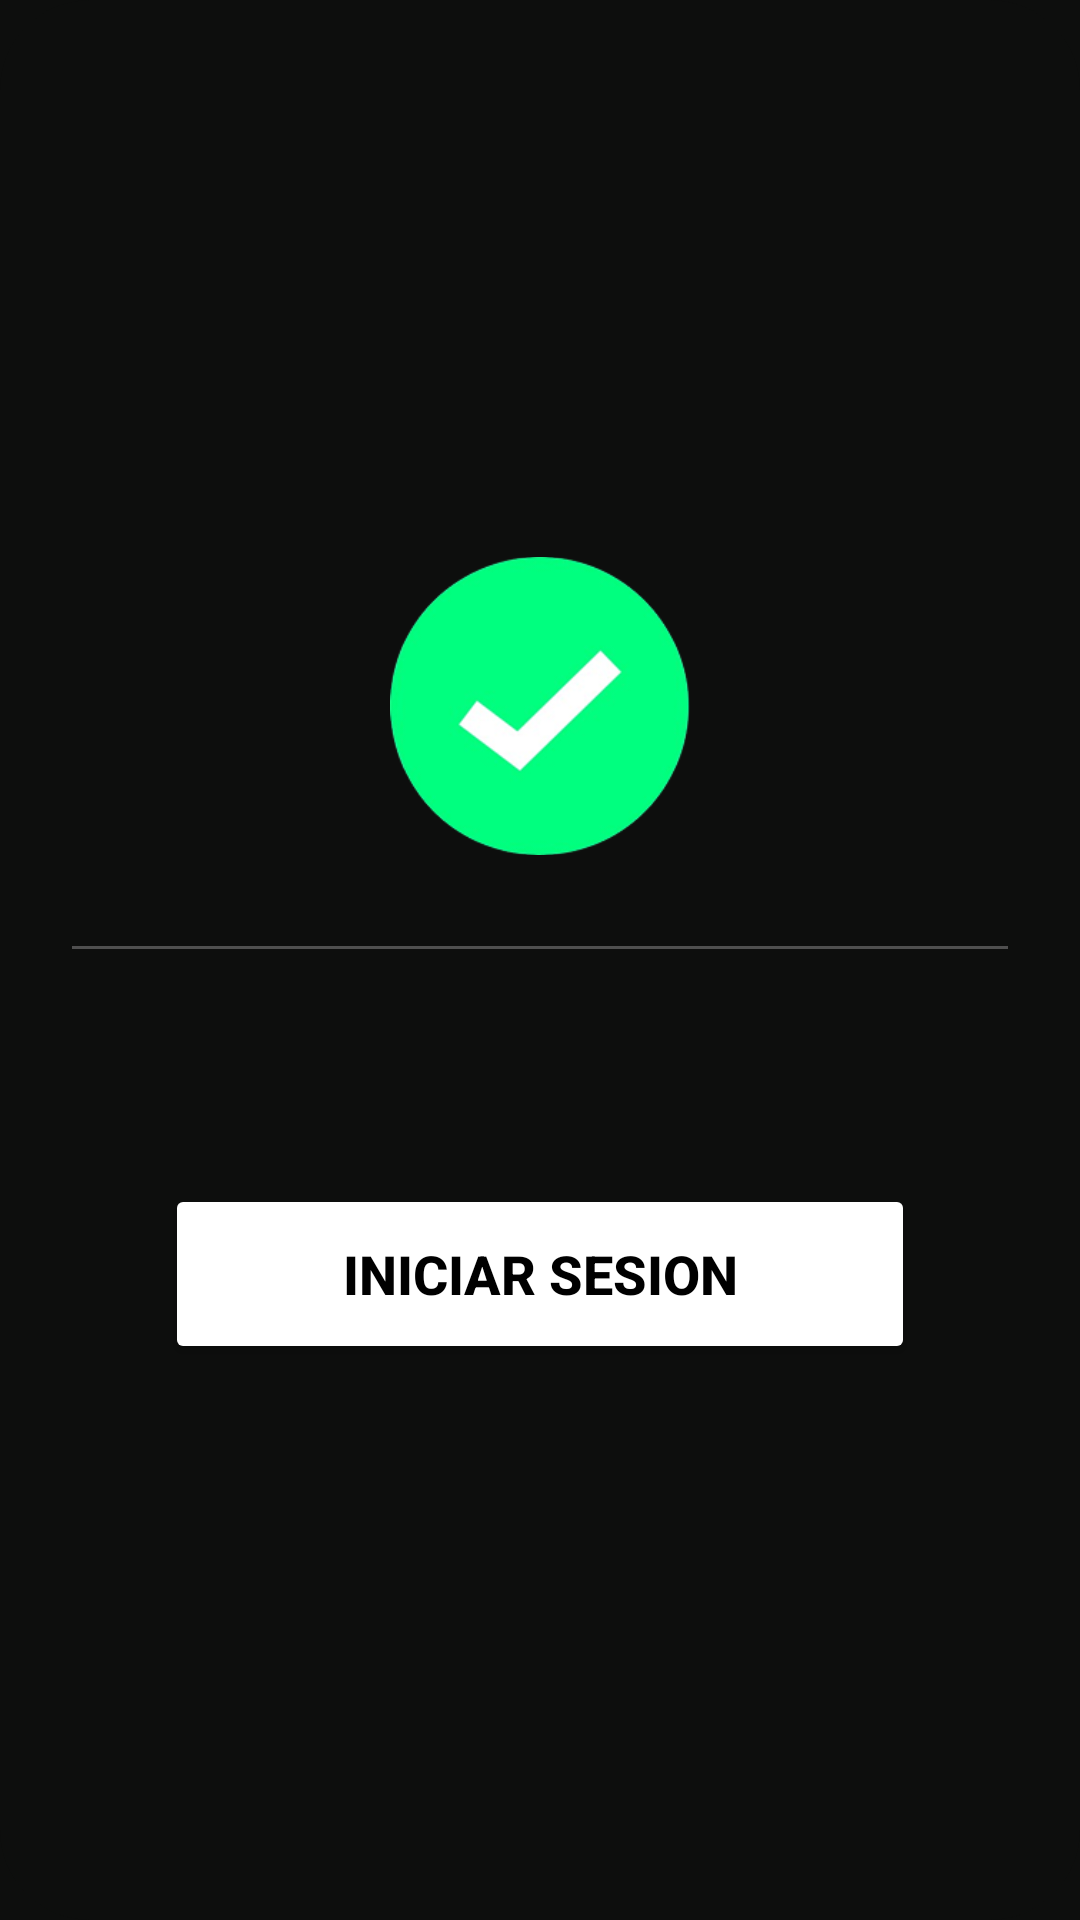

This screen was rendered from an Android layout file. Write that file and the resources it references.
<!-- AndroidManifest.xml: application theme Theme.Fortune -->
<!-- res/layout/dialog_success_account_creation.xml -->
<?xml version="1.0" encoding="utf-8"?>
<LinearLayout xmlns:android="http://schemas.android.com/apk/res/android"
        xmlns:app="http://schemas.android.com/apk/res-auto"
        android:layout_width="match_parent"
        android:layout_height="wrap_content"
        android:padding="24dp"
        android:gravity="center"
        android:orientation="vertical"
        android:background="@drawable/rounded_shape">

    <ImageView
            android:id="@+id/dialog_image_acc_creation"
            android:layout_width="100dp"
            android:layout_height="100dp"
            android:src="@drawable/icon_checkmark_true"
            android:layout_marginBottom="30dp"/>

    <View
            android:layout_width="match_parent"
            android:layout_height="1dp"
            android:background="@color/disabled2"
            android:layout_marginBottom="20dp"/>

    <TextView
            android:id="@+id/dialog_message_acc_creation"
            android:layout_width="wrap_content"
            android:layout_height="wrap_content"
            android:textAlignment="center"
            android:textSize="18sp"
            android:textColor="@color/disabled1"
            android:gravity="center"
            android:layout_marginBottom="24dp" />

    <Button
            android:id="@+id/btn_login_after_acc_creation"
            android:layout_width="250dp"
            android:layout_height="60dp"
            android:layout_marginTop="10dp"
            android:backgroundTint="@color/white"
            android:textStyle="bold"
            android:text="Iniciar sesion"
            android:textColor="@color/black"
            android:textSize="18sp"/>
</LinearLayout>
<!-- resources referenced by this layout -->
<resources>
  <color name="black">#FF000000</color>
  <color name="disabled1">#7B7B7B</color>
  <color name="disabled2">#4F4F4F</color>
  <color name="white">#FFFFFFFF</color>
  <!-- drawable icon_checkmark_true: png bitmap (drawable, 24693 bytes) -->
  <!-- drawable rounded_shape (drawable) -->
  <?xml version="1.0" encoding="utf-8"?>
  <shape xmlns:android="http://schemas.android.com/apk/res/android"
          android:shape="rectangle">
      <corners android:radius="30dp"/>
      <solid android:color="@color/app"/>
  </shape>
  <style name="Theme.Fortune" parent="Base.Theme.Fortune" />
  <color name="app">#0D0E0D</color>
  <style name="Base.Theme.Fortune" parent="Theme.Material3.DayNight.NoActionBar">
          
          <item name="android:windowBackground">@color/app</item>
      </style>
</resources>
